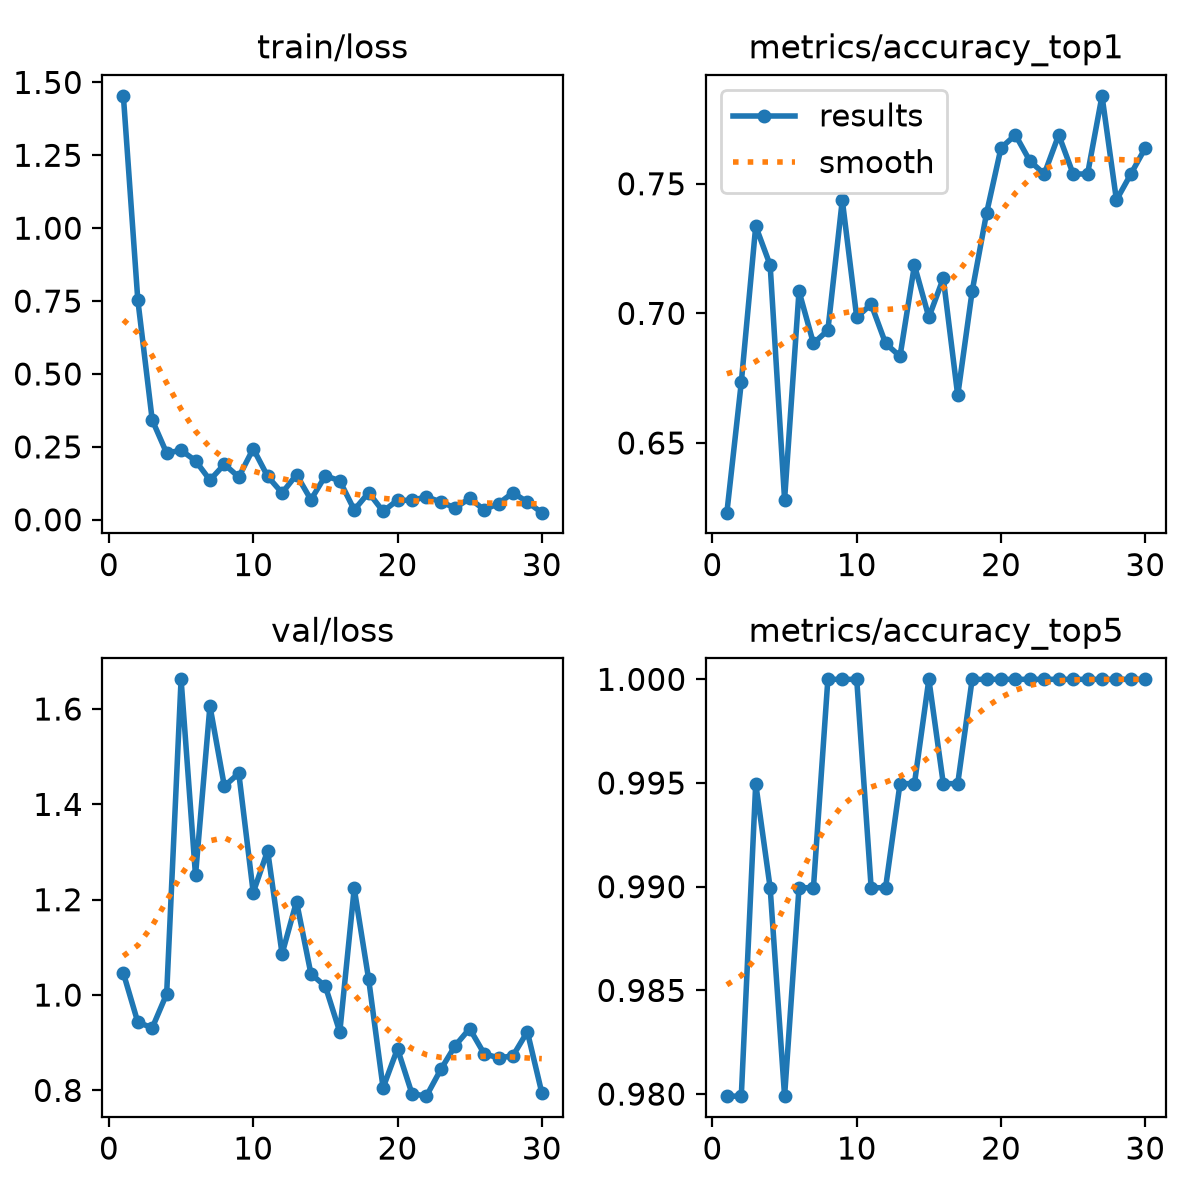

The data file committed next to this chart (first rows):
epoch, time, train/loss, metrics/accuracy_top1, metrics/accuracy_top5, val/loss, lr/pg0, lr/pg1, lr/pg2, metrics/macro_f1
1, 1.743, 1.454, 0.6231, 0.9799, 1.046, 0.0003222, 0.0003222, 0.0681, 0.6287
2, 3.21, 0.7546, 0.6734, 0.9799, 0.9432, 0.0006339, 0.0006339, 0.03508, 0.6961
3, 4.841, 0.3422, 0.7337, 0.995, 0.9312, 0.0009236, 0.0009236, 0.002035, 0.6804
4, 6.491, 0.2286, 0.7186, 0.9899, 1.002, 0.000901, 0.000901, 0.000901, 0.5723
5, 7.952, 0.2385, 0.6281, 0.9799, 1.662, 0.000868, 0.000868, 0.000868, 0.6692
6, 9.391, 0.2026, 0.7085, 0.9899, 1.251, 0.000835, 0.000835, 0.000835, 0.6305
7, 10.83, 0.1361, 0.6884, 0.9899, 1.606, 0.000802, 0.000802, 0.000802, 0.6569
8, 14.27, 0.1903, 0.6935, 1.0, 1.438, 0.000769, 0.000769, 0.000769, 0.6971
9, 17.1, 0.1467, 0.7437, 1.0, 1.465, 0.000736, 0.000736, 0.000736, 0.6695
10, 24.13, 0.2438, 0.6985, 1.0, 1.215, 0.000703, 0.000703, 0.000703, 0.6586
11, 28.74, 0.1488, 0.7035, 0.9899, 1.303, 0.00067, 0.00067, 0.00067, 0.652
12, 32.99, 0.09197, 0.6884, 0.9899, 1.086, 0.000637, 0.000637, 0.000637, 0.6292
13, 34.46, 0.1545, 0.6834, 0.995, 1.196, 0.000604, 0.000604, 0.000604, 0.6815
14, 35.91, 0.06881, 0.7186, 0.995, 1.044, 0.000571, 0.000571, 0.000571, 0.6743
15, 37.34, 0.1509, 0.6985, 1.0, 1.018, 0.000538, 0.000538, 0.000538, 0.6877
16, 38.77, 0.1338, 0.7136, 0.995, 0.9226, 0.000505, 0.000505, 0.000505, 0.6383
17, 40.23, 0.03391, 0.6683, 0.995, 1.224, 0.000472, 0.000472, 0.000472, 0.6744
18, 41.68, 0.0931, 0.7085, 1.0, 1.033, 0.000439, 0.000439, 0.000439, 0.7151
19, 43.13, 0.02904, 0.7387, 1.0, 0.8055, 0.000406, 0.000406, 0.000406, 0.7353
20, 44.58, 0.06714, 0.7638, 1.0, 0.8874, 0.000373, 0.000373, 0.000373, 0.7326
21, 46.49, 0.06646, 0.7688, 1.0, 0.7933, 0.00034, 0.00034, 0.00034, 0.7188
22, 48.17, 0.07889, 0.7588, 1.0, 0.7879, 0.000307, 0.000307, 0.000307, 0.708
23, 49.6, 0.06124, 0.7538, 1.0, 0.844, 0.000274, 0.000274, 0.000274, 0.7214
24, 51.07, 0.04053, 0.7688, 1.0, 0.894, 0.000241, 0.000241, 0.000241, 0.7125
25, 52.73, 0.07351, 0.7538, 1.0, 0.9296, 0.000208, 0.000208, 0.000208, 0.7132
26, 54.16, 0.03456, 0.7538, 1.0, 0.8772, 0.000175, 0.000175, 0.000175, 0.7519
27, 55.6, 0.05534, 0.7839, 1.0, 0.868, 0.000142, 0.000142, 0.000142, 0.711
28, 57.27, 0.09292, 0.7437, 1.0, 0.8726, 0.000109, 0.000109, 0.000109, 0.7253
29, 58.69, 0.06092, 0.7538, 1.0, 0.9231, 7.6e-05, 7.6e-05, 7.6e-05, 0.7306
30, 60.11, 0.02445, 0.7638, 1.0, 0.7951, 4.3e-05, 4.3e-05, 4.3e-05, 0.7519
